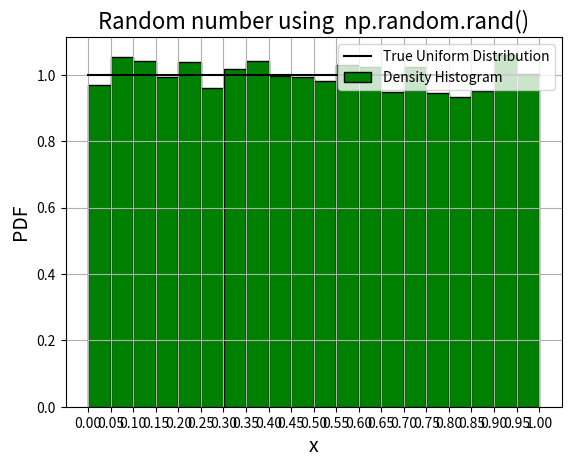

Write Python code to recreate this figure.
'''
Random number using  np.random.rand()
====================================================================
[redacted]
====================================================================
'''
import numpy as np
import matplotlib.pyplot as plt
import time

start = time.time() # here we will start our clock to compute the time taken by the code

x = np.random.rand(10000)
print(f'Time: {time.time() - start}') # #Time taken to produce 10,000 uniform deviates


plt.plot(np.linspace(0,1,2),np.ones(2),color = 'black',label = "True Uniform Distribution") # Here we will plot our true uniform pdf
plt.hist(x,20,density = True,facecolor = 'green',ec='black',label = "Density Histogram")
plt. xticks(np.arange(0, 1.05, step=0.05))
plt.title("Random number using  np.random.rand()",size = 16)
plt.xlabel("x",size=14)
plt.ylabel("PDF",size=14)
plt.grid()
plt.legend()
plt.show()